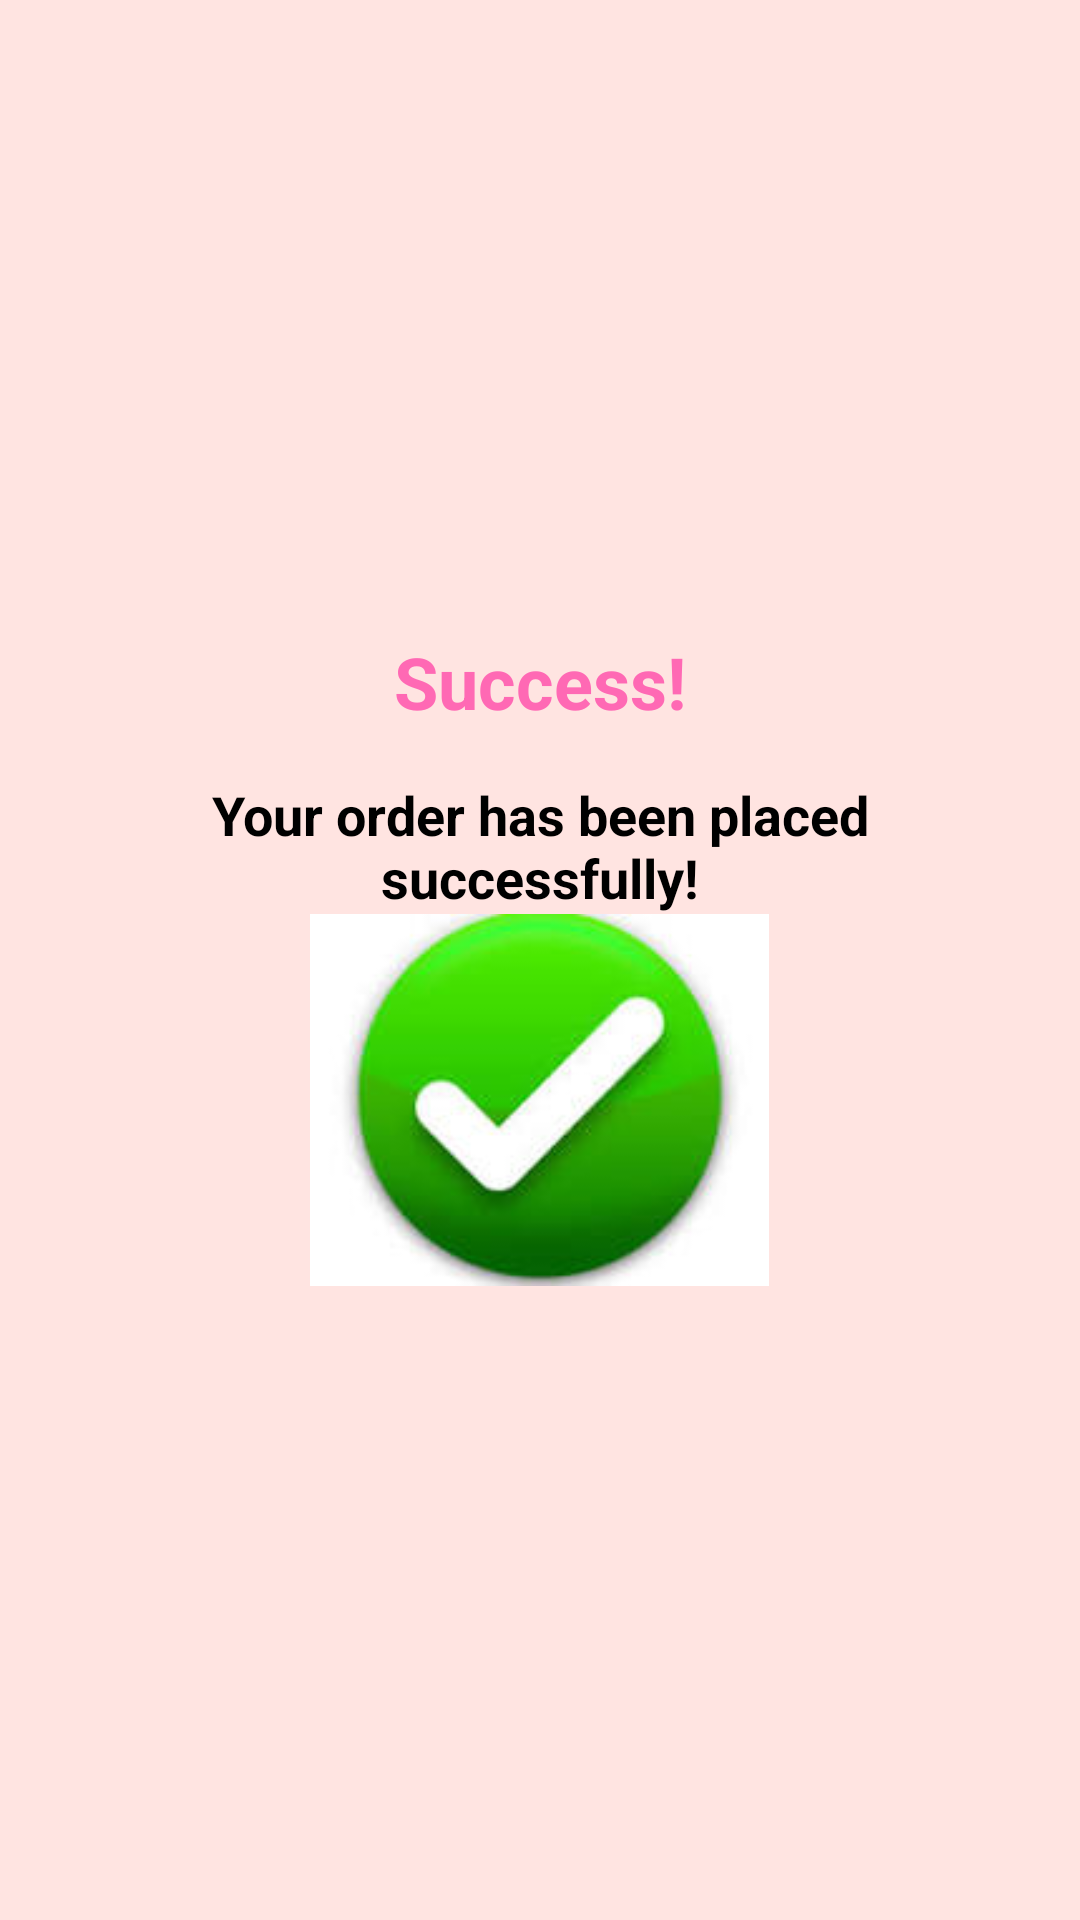

Here is an Android app screen rendered from its layout file. Give the layout XML and the strings, colors and styles it references.
<!-- AndroidManifest.xml: application theme Theme.CakeDelivery -->
<!-- res/layout/activity_order.xml -->
<?xml version="1.0" encoding="utf-8"?>
<androidx.constraintlayout.widget.ConstraintLayout xmlns:android="http://schemas.android.com/apk/res/android"
    xmlns:app="http://schemas.android.com/apk/res-auto"
    xmlns:tools="http://schemas.android.com/tools"
    android:layout_width="match_parent"
    android:layout_height="match_parent"
    android:background="#FFE4E1"
    tools:context=".OrderActivity">

    <ImageView
        android:id="@+id/cakeImageView"
        android:layout_width="0dp"
        android:layout_height="0dp"
        android:scaleType="centerCrop"
        android:src="@drawable/logo2"
        app:layout_constraintBottom_toBottomOf="parent"
        app:layout_constraintEnd_toEndOf="parent"
        app:layout_constraintStart_toStartOf="parent" />

<androidx.cardview.widget.CardView
android:layout_width="match_parent"
android:layout_height="wrap_content"
app:cardCornerRadius="16dp"
app:cardElevation="4dp"
android:layout_marginStart="32dp"
android:layout_marginEnd="32dp"
android:layout_marginBottom="64dp"
app:layout_constraintBottom_toBottomOf="parent"
app:layout_constraintStart_toStartOf="parent"
app:layout_constraintEnd_toEndOf="parent">

</androidx.cardview.widget.CardView>

    <LinearLayout
        android:layout_width="match_parent"
        android:layout_height="match_parent"
        android:gravity="center"
        android:orientation="vertical"
        android:padding="32dp"
        tools:layout_editor_absoluteX="35dp"
        tools:layout_editor_absoluteY="249dp">

        <TextView
            android:id="@+id/btnsuccess"
            android:layout_width="wrap_content"
            android:layout_height="wrap_content"
            android:text="Success!"
            android:textColor="#FF69B4"
            android:textSize="24sp"
            android:textStyle="bold" />

        <TextView
            android:layout_width="wrap_content"
            android:layout_height="wrap_content"
            android:layout_marginTop="16dp"
            android:text="Your order has been placed successfully!"
            android:textAlignment="center"
            android:textColor="@color/black"
            android:textSize="18sp"
            android:textStyle="bold" />

        <ImageView
            android:id="@+id/imageView14"
            android:layout_width="169dp"
            android:layout_height="124dp"
            app:srcCompat="@drawable/tick" />

    </LinearLayout>

</androidx.constraintlayout.widget.ConstraintLayout>
<!-- resources referenced by this layout -->
<resources>
  <color name="black">#FF000000</color>
  <!-- drawable logo2: jpg bitmap (drawable-hdpi, 158333 bytes) -->
  <!-- drawable tick: jpg bitmap (drawable-hdpi, 4453 bytes) -->
  <style name="Theme.CakeDelivery" parent="Base.Theme.CakeDelivery" />
  <style name="Base.Theme.CakeDelivery" parent="Theme.Material3.DayNight.NoActionBar">
          
          
      </style>
</resources>
